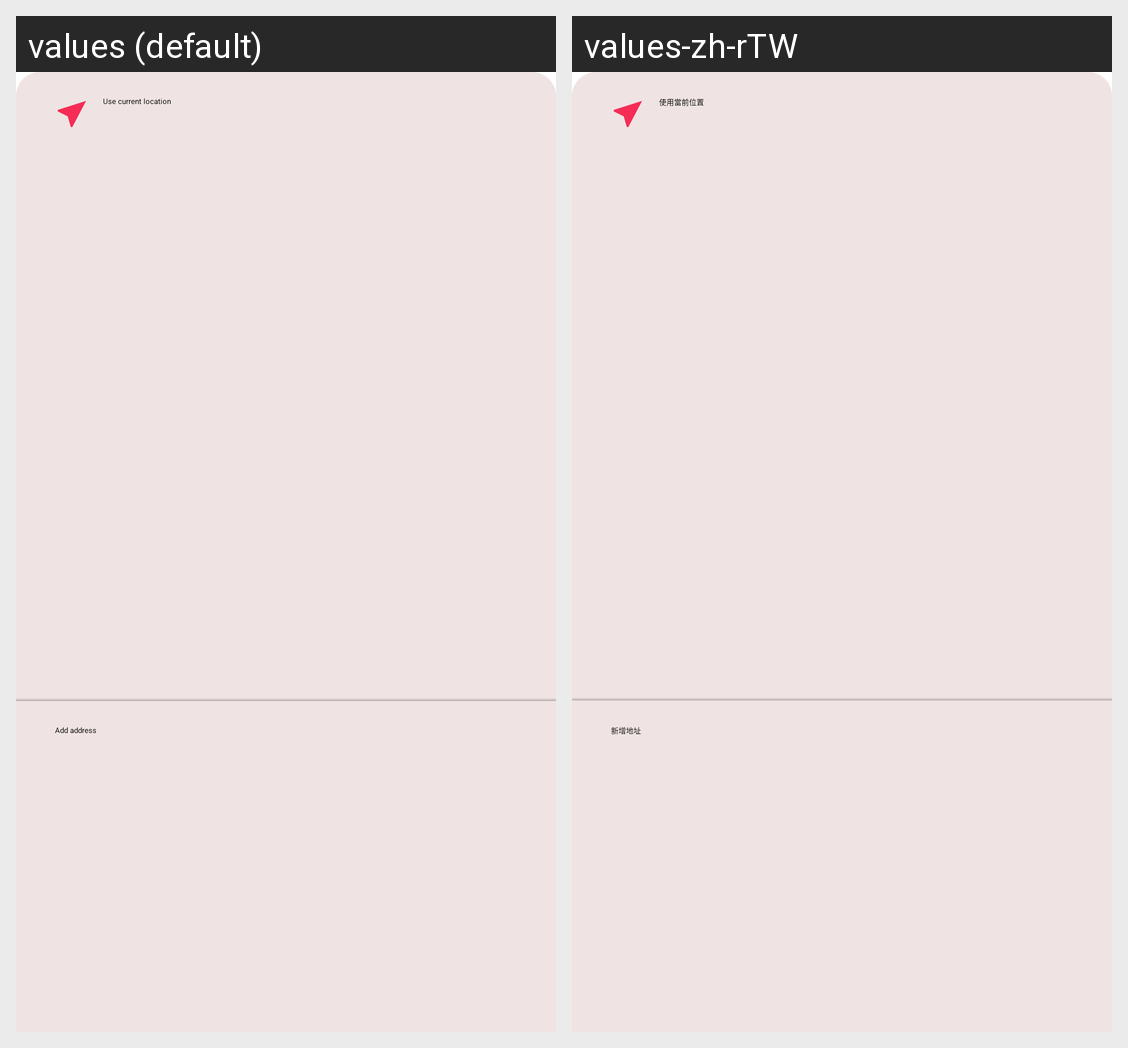

The same Android screen rendered under two of its app's locales, left to right. List the strings drawn on it with the default value and each locale's translation.
Android screen res/layout/dialog_bottom_sheet_my_place.xml rendered under 2 locales, left to right: values (default), values-zh-rTW. Device: Nexus 5 (rendered at 1080×1920; each locale shown at half size, 540×960, under a caption strip naming it); theme Theme.美食地圖.
Strings drawn on this screen, with the default value and each locale's value (text and hints the layout hard-codes, and strings that could not be matched under every locale, appear in the picture but are not listed):

sentence_use_current_place
  values: Use current location
  values-zh-rTW: 使用當前位置

sentence_add_address
  values: Add address
  values-zh-rTW: 新增地址
